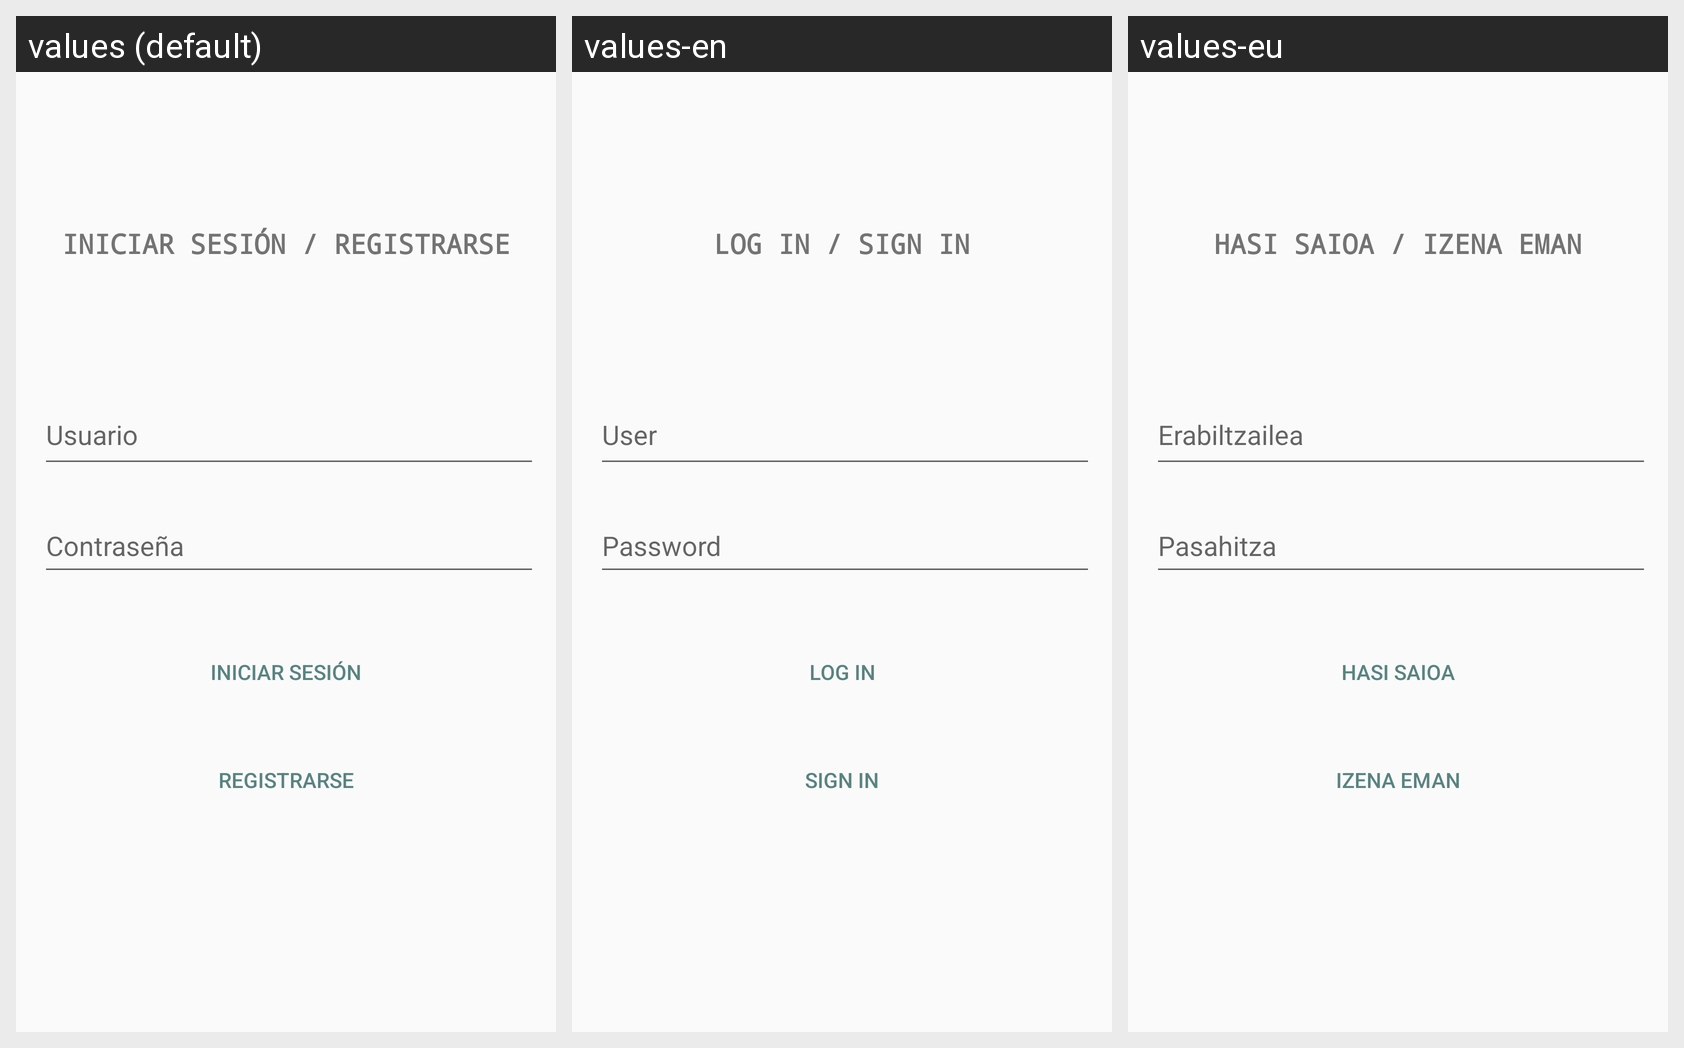

Here is an Android app screen in its default locale and in the app's own translations. Write out the translated-string differences for the strings that appear on this screen.
Android screen res/layout/activity_login.xml rendered under 3 locales, left to right: values (default), values-en, values-eu. Device: Nexus 5 (rendered at 1080×1920; each locale shown at half size, 540×960, under a caption strip naming it); theme Theme.Proyecto.
Strings drawn on this screen, with the default value and each locale's value (text and hints the layout hard-codes appear in the picture but are not listed):

user
  values: Usuario
  values-en: User
  values-eu: Erabiltzailea

pass
  values: Contraseña
  values-en: Password
  values-eu: Pasahitza

log_in
  values: Iniciar sesión
  values-en: Log in
  values-eu: Hasi saioa

sign_in
  values: Registrarse
  values-en: Sign in
  values-eu: Izena eman

Log_Sign_in
  values: INICIAR SESIÓN / REGISTRARSE
  values-en: LOG IN / SIGN IN
  values-eu: HASI SAIOA / IZENA EMAN
